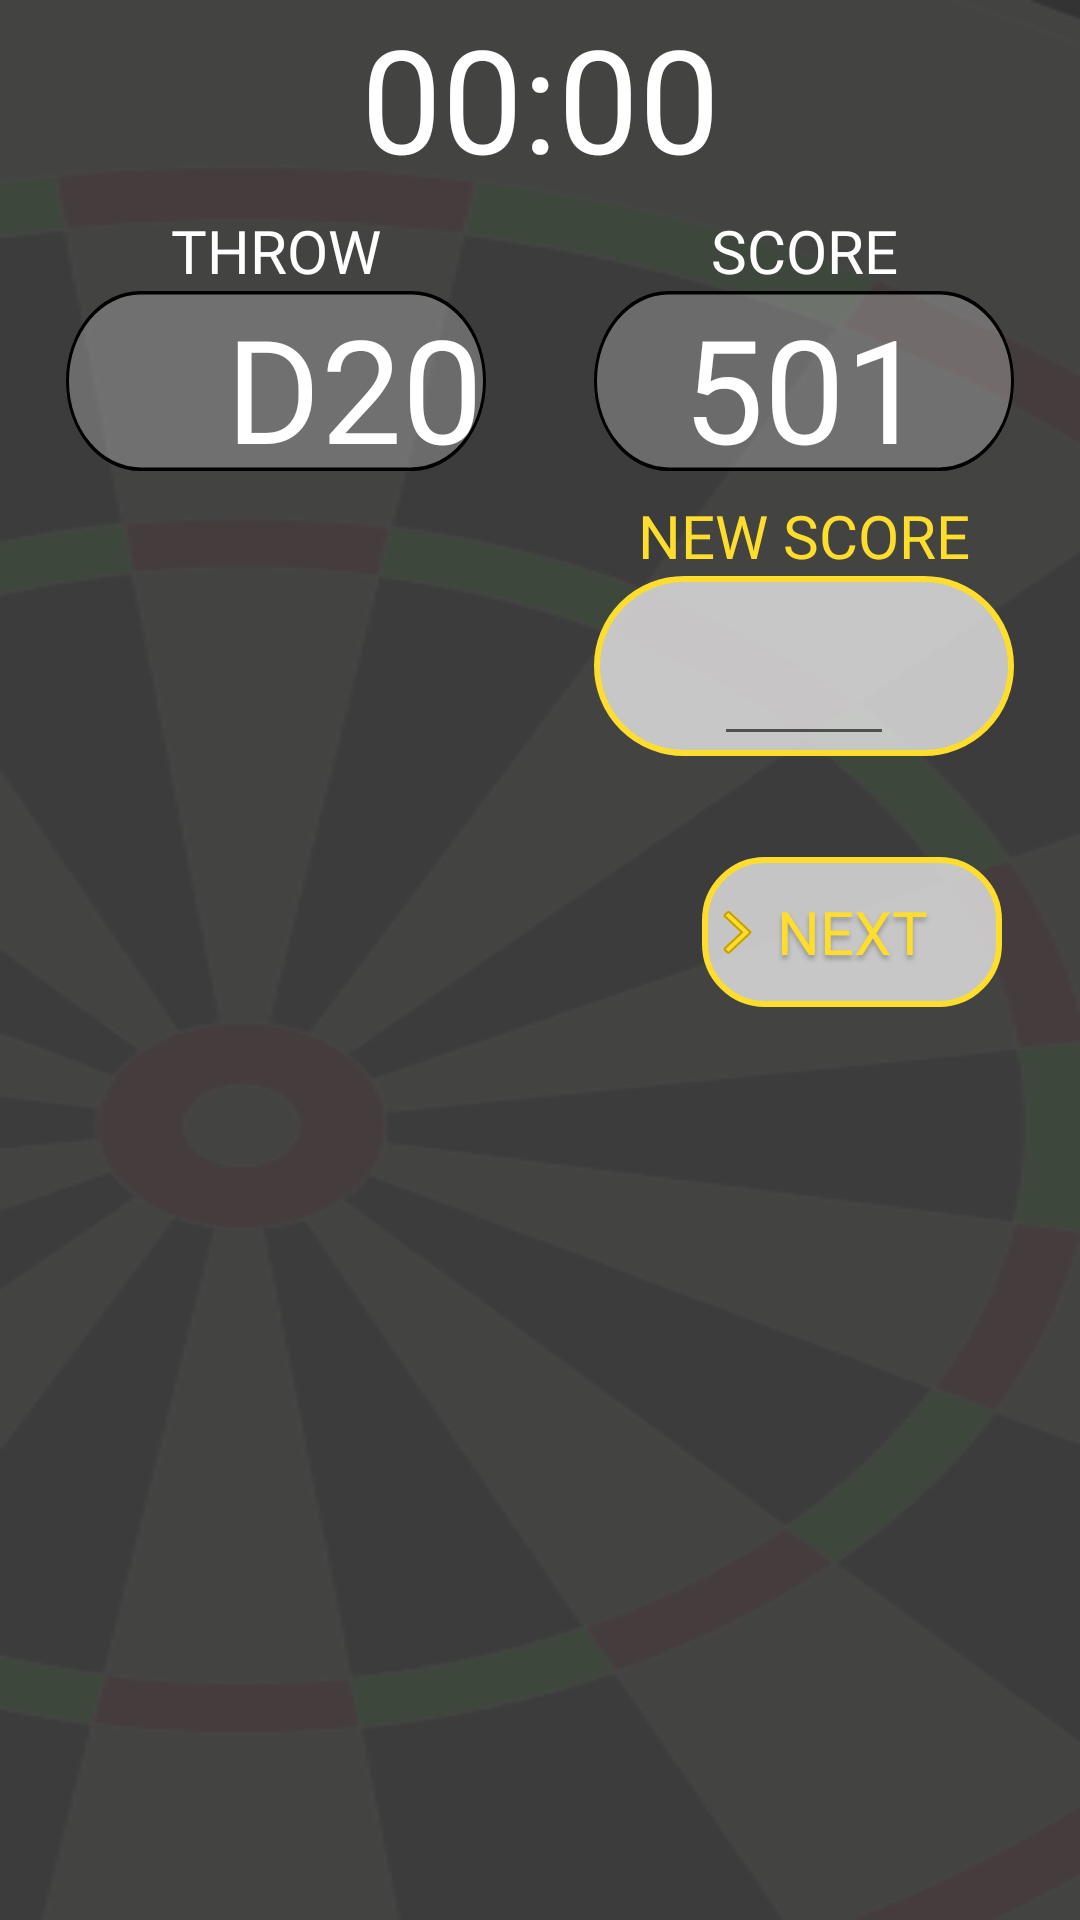

Produce the Android XML layout that renders to this screen, including the resource entries it uses.
<!-- AndroidManifest.xml: application theme Theme.DartsCount -->
<!-- res/layout/onethrow_second_mode_layout.xml -->
<?xml version="1.0" encoding="utf-8"?>
<androidx.constraintlayout.widget.ConstraintLayout
        xmlns:android="http://schemas.android.com/apk/res/android"
        xmlns:app="http://schemas.android.com/apk/res-auto"
        xmlns:tools="http://schemas.android.com/tools"
        android:layout_width="match_parent"
        android:layout_height="match_parent"
        android:background="#333333">


    <View
        android:id="@+id/background_"
        android:layout_width="546dp"
        android:layout_height="793dp"
        android:layout_alignParentLeft="true"
        android:layout_alignParentTop="true"
        android:background="@drawable/background_image"
        tools:ignore="MissingConstraints"
        tools:layout_editor_absoluteX="0dp"
        tools:layout_editor_absoluteY="0dp" />

    <androidx.constraintlayout.widget.ConstraintLayout
        android:id="@+id/question1"
        android:layout_width="140dp"
        android:layout_height="60dp"
        android:layout_alignParentLeft="true"
        android:layout_alignParentTop="true"
        android:layout_marginTop="32dp"
        android:background="@drawable/question_background"
        app:layout_constraintHorizontal_bias="0.1"
        app:layout_constraintEnd_toEndOf="parent"
        app:layout_constraintStart_toStartOf="parent"
        app:layout_constraintTop_toBottomOf="@+id/gameTimer"
        tools:ignore="MissingConstraints">

        <TextView
            android:id="@+id/numberToDisplayForUser"
            android:layout_width="wrap_content"
            android:layout_height="wrap_content"
            android:layout_alignParentLeft="true"
            android:layout_alignParentTop="true"
            android:layout_alignParentRight="true"
            android:layout_alignParentBottom="true"
            android:layout_marginRight="5dp"
            android:gravity="center_horizontal"
            android:text="@string/numberToCount"
            android:textAppearance="@style/numbertodis"
            app:layout_constraintBottom_toBottomOf="parent"
            app:layout_constraintEnd_toEndOf="parent"
            app:layout_constraintStart_toEndOf="@+id/dart"
            app:layout_constraintTop_toTopOf="parent"
            tools:ignore="MissingConstraints" />

        <View
            android:id="@+id/dart"
            android:layout_width="52dp"
            android:layout_height="16dp"
            android:layout_centerHorizontal="true"
            android:layout_centerVertical="true"
            android:layout_marginStart="5dp"
            android:background="@drawable/dart_icon"
            app:layout_constraintBottom_toBottomOf="@+id/question1"
            app:layout_constraintStart_toStartOf="@+id/question1"
            app:layout_constraintTop_toTopOf="@+id/numberToDisplayForUser"
            app:layout_constraintVertical_bias="0.5" />

    </androidx.constraintlayout.widget.ConstraintLayout>


    <androidx.constraintlayout.widget.ConstraintLayout
        android:id="@+id/scoreLayout"
        android:layout_width="140dp"
        android:layout_height="60dp"
        android:layout_alignParentLeft="true"
        android:layout_alignParentTop="true"
        android:layout_marginTop="32dp"
        android:background="@drawable/question_background"
        app:layout_constraintHorizontal_bias="0.9"
        app:layout_constraintEnd_toEndOf="parent"
        app:layout_constraintStart_toStartOf="parent"
        app:layout_constraintTop_toBottomOf="@+id/gameTimer"
        tools:ignore="MissingConstraints">

        <TextView
            android:id="@+id/score"
            android:layout_width="wrap_content"
            android:layout_height="wrap_content"
            android:layout_alignParentLeft="true"
            android:layout_alignParentTop="true"
            android:layout_alignParentRight="true"
            android:layout_alignParentBottom="true"
            android:gravity="center_horizontal"
            android:text="@string/scoreToCount"
            android:textAppearance="@style/numbertodis"
            app:layout_constraintBottom_toBottomOf="parent"
            app:layout_constraintEnd_toEndOf="parent"
            app:layout_constraintStart_toStartOf="parent"
            app:layout_constraintTop_toTopOf="parent"
            tools:ignore="MissingConstraints" />


    </androidx.constraintlayout.widget.ConstraintLayout>

    <androidx.constraintlayout.widget.ConstraintLayout
        android:id="@+id/answer"
        android:layout_width="140dp"
        android:layout_height="60dp"
        android:layout_alignParentLeft="true"
        android:layout_alignParentTop="true"
        android:layout_marginTop="35dp"
        android:background="#00000000"
        app:layout_constraintEnd_toEndOf="parent"
        app:layout_constraintHorizontal_bias="0.9"
        app:layout_constraintStart_toStartOf="parent"
        app:layout_constraintTop_toBottomOf="@+id/question1"
        tools:ignore="MissingConstraints">

        <View
            android:id="@+id/rectangle_a"
            android:layout_width="140dp"
            android:layout_height="60dp"
            android:layout_alignParentLeft="true"
            android:layout_alignParentTop="true"
            android:background="@drawable/answer_background_mode_two"
            app:layout_constraintEnd_toEndOf="parent"
            tools:layout_editor_absoluteY="0dp" />

        <EditText
            android:id="@+id/inputNumberToValid"
            android:layout_width="60dp"
            android:layout_height="match_parent"
            android:ems="3"
            android:inputType="number"
            android:maxEms="3"
            android:textAppearance="@style/menu_button_text"
            app:layout_constraintBottom_toBottomOf="parent"
            app:layout_constraintEnd_toEndOf="@+id/rectangle_a"
            app:layout_constraintStart_toStartOf="parent"
            app:layout_constraintTop_toTopOf="@+id/rectangle_a" />


    </androidx.constraintlayout.widget.ConstraintLayout>

    <TextView
        android:id="@+id/gameTimer"
        android:layout_width="match_parent"
        android:layout_height="65dp"
        android:layout_alignParentLeft="true"
        android:layout_alignParentTop="true"
        android:gravity="center_horizontal|center_vertical"
        android:text="00:00"
        android:textAppearance="@style/gametimer"
        app:layout_constraintEnd_toEndOf="parent"
        app:layout_constraintStart_toStartOf="parent"
        app:layout_constraintTop_toTopOf="parent" />

    <TextView
        android:id="@+id/info"
        android:layout_width="wrap_content"
        android:layout_height="wrap_content"
        android:textAppearance="@style/gametimer"
        android:textSize="30dp"
        android:textStyle="bold"
        app:layout_constraintHorizontal_bias="0.10"
        app:layout_constraintBottom_toTopOf="@+id/question1"
        app:layout_constraintEnd_toEndOf="parent"
        app:layout_constraintStart_toStartOf="parent"
        app:layout_constraintTop_toTopOf="parent" />

    <TextView
        android:layout_width="wrap_content"
        android:layout_height="wrap_content"
        android:text="SCORE"
        android:textAppearance="@style/gametimer"
        android:textSize="20dp"
        app:layout_constraintBottom_toTopOf="@+id/scoreLayout"
        app:layout_constraintEnd_toEndOf="@+id/scoreLayout"
        app:layout_constraintStart_toStartOf="@+id/scoreLayout" />

    <TextView
        android:layout_width="wrap_content"
        android:layout_height="wrap_content"
        android:text="THROW"
        android:textAppearance="@style/gametimer"
        android:textSize="20dp"
        app:layout_constraintBottom_toTopOf="@+id/question1"
        app:layout_constraintEnd_toEndOf="@+id/question1"
        app:layout_constraintStart_toStartOf="@+id/question1" />

    <TextView
        android:layout_width="wrap_content"
        android:layout_height="wrap_content"
        android:text="NEW SCORE"
        android:textAppearance="@style/gametimer"
        android:textColor="@color/base_yellow"
        android:textSize="20dp"
        app:layout_constraintBottom_toTopOf="@+id/answer"
        app:layout_constraintEnd_toEndOf="@+id/answer"
        app:layout_constraintStart_toStartOf="@+id/answer" />


    <androidx.constraintlayout.widget.ConstraintLayout

        android:id="@+id/next"
        android:layout_width="100dp"
        android:layout_height="50dp"
        android:layout_alignParentLeft="true"
        android:layout_alignParentTop="true"
        android:background="#00000000"
        app:layout_constraintBottom_toBottomOf="parent"
        app:layout_constraintEnd_toEndOf="parent"
        app:layout_constraintHorizontal_bias="0.9"
        app:layout_constraintVertical_bias="0.1"
        app:layout_constraintStart_toStartOf="parent"
        app:layout_constraintTop_toBottomOf="@+id/answer"
        tools:ignore="MissingConstraints">

        <androidx.appcompat.widget.AppCompatButton
            android:id="@+id/validateAndNextQuestionButton"
            android:layout_width="match_parent"
            android:layout_height="match_parent"
            android:background="@drawable/small_button_background"
            android:text="@string/next"
            android:textAppearance="@style/select_game"
            tools:layout_editor_absoluteX="0dp">

        </androidx.appcompat.widget.AppCompatButton>

        <View
            android:id="@+id/vector"
            android:layout_width="15dp"
            android:layout_height="20dp"
            android:layout_centerHorizontal="true"
            android:layout_centerVertical="true"
            android:background="@drawable/vector"
            android:elevation="4dp"
            app:layout_constraintBottom_toBottomOf="@+id/next"
            app:layout_constraintEnd_toEndOf="parent"
            app:layout_constraintHorizontal_bias="0.05"
            app:layout_constraintStart_toStartOf="@+id/next"
            app:layout_constraintTop_toTopOf="@+id/validateAndNextQuestionButton"
            app:layout_constraintVertical_bias="0.6" />

    </androidx.constraintlayout.widget.ConstraintLayout>


</androidx.constraintlayout.widget.ConstraintLayout>
<!-- resources referenced by this layout -->
<resources>
  <color name="base_yellow">#FFDD2C</color>
  <!-- drawable answer_background_mode_two (drawable) -->
  <?xml version="1.0" encoding="utf-8"?>
  <shape xmlns:android="http://schemas.android.com/apk/res/android">
      <solid android:color="#B3FFFFFF"/>
      <stroke android:width="2dp" android:color="@color/base_yellow" />
      <corners android:radius="30dp"/>
      <padding android:left="0dp" android:top="0dp" android:right="0dp" android:bottom="0dp" />
  </shape>
  <!-- drawable question_background (drawable) -->
  <?xml version="1.0" encoding="utf-8"?>
  <vector xmlns:android="http://schemas.android.com/apk/res/android"
      android:width="141dp"
      android:height="50dp"
      android:viewportWidth="141"
      android:viewportHeight="50">
      <path
          android:fillColor="#4DD9D9D9"
          android:strokeColor="#FF000000"
          android:strokeWidth="1"
          android:pathData="M0.5 25c0-13.53 10.97-24.5 24.5-24.5h91c13.53 0 24.5 10.97 24.5 24.5v0c0 13.53-10.97 24.5-24.5 24.5h-91c-13.53 0-24.5-10.97-24.5-24.5z"/>
  </vector>
  <!-- drawable small_button_background (drawable) -->
  <?xml version="1.0" encoding="utf-8"?>
  <shape xmlns:android="http://schemas.android.com/apk/res/android">
  <solid android:color="#B3FFFFFF"/>
  <stroke android:width="2dp" android:color="@color/base_yellow" />
  <corners android:radius="20dp"/>
  <padding android:left="0dp" android:top="0dp" android:right="0dp" android:bottom="0dp" />
  </shape>
  <string name="next">NEXT</string>
  <string name="numberToCount" translatable="false">D20</string>
  <string name="scoreToCount">501</string>
  <style name="gametimer">
  
          <item name="android:fontFamily">
              @font/inria_sans_regular
          </item>
  
          <item name="android:textSize">
              48sp
          </item>
  
          <item name="android:textColor">
              #FFFFFF
          </item>
  
      </style>
  <style name="menu_button_text">
  
          <item name="android:fontFamily">
              @font/inria_sans_regular
          </item>
  
          <item name="android:textSize">
              32sp
          </item>
  
          <item name="android:textColor">
              #FFDD2C
          </item>
  
          <item name="android:shadowColor">
              #40000000
          </item>
  
          <item name="android:shadowDx">
              0
          </item>
  
          <item name="android:shadowDy">
              4
          </item>
  
          <item name="android:shadowRadius">
              4
          </item>
  
      </style>
  <style name="numbertodis">
  
          <item name="android:fontFamily">
              @font/inria_sans_regular
          </item>
  
          <item name="android:textSize">
              48sp
          </item>
  
          <item name="android:textColor">
              #FFFFFF
          </item>
  
      </style>
  <style name="select_game">
  
          <item name="android:fontFamily">
              @font/inria_sans_bold
          </item>
  
          <item name="android:textSize">
              20sp
          </item>
  
          <item name="android:textColor">
              #FFDD2C
          </item>
  
          <item name="android:shadowColor">
              #40000000
          </item>
  
          <item name="android:shadowDx">
              0
          </item>
  
          <item name="android:shadowDy">
              4
          </item>
  
          <item name="android:shadowRadius">
              4
          </item>
  
      </style>
  <color name="purple_500">#FF6200EE</color>
  <color name="purple_700">#211E27</color>
  <color name="white">#FFFFFFFF</color>
  <color name="teal_200">#FF03DAC5</color>
  <color name="teal_700">#FF018786</color>
  <color name="black">#FF000000</color>
</resources>
